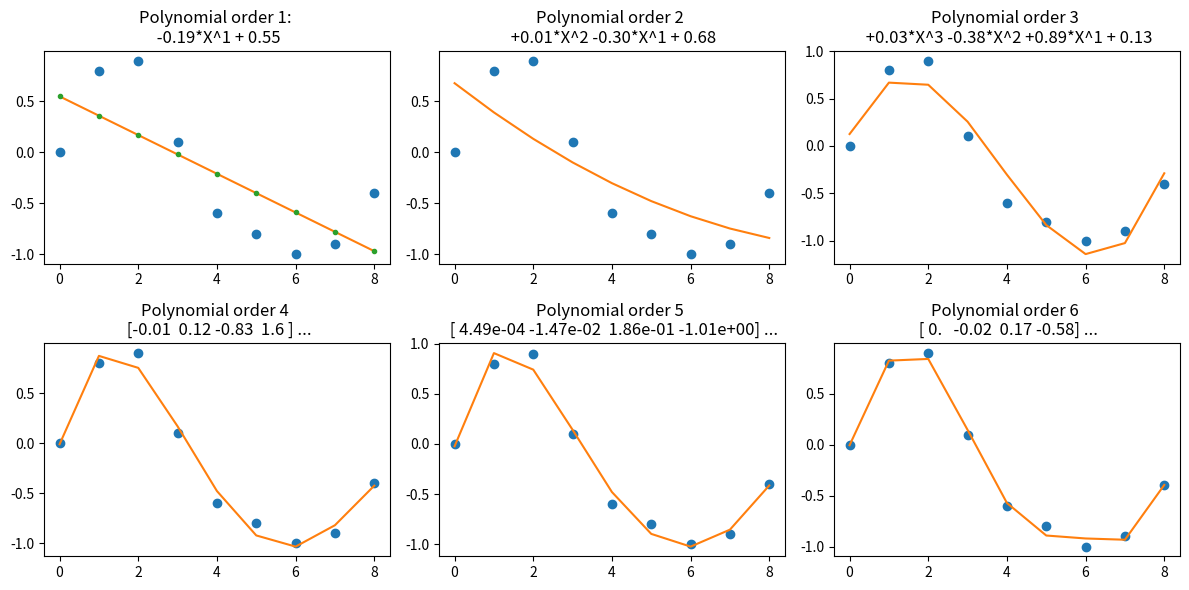

Here is the Python script that generated this plot:
import matplotlib.pyplot as plt
import numpy as np

x_d = np.array([0, 1, 2, 3, 4, 5, 6, 7, 8])
y_d = np.array([0, 0.8, 0.9, 0.1, -0.6, -0.8, -1, -0.9, -0.4])

plt.figure(figsize = (12, 6))
for i in range(1, 7):

    # get the polynomial coefficients
    y_est = np.polyfit(x_d, y_d, i)
    plt.subplot(2,3,i)
    plt.plot(x_d, y_d, 'o')

    # print poly
    formula = ""
    for j in range(i + 1):
        if i-j == 0:
            formula += f'{"+" if y_est[j]>=0 else ""} {y_est[j]:.2f}'
        else:
            formula += f'{"+" if y_est[j]>=0 else ""}{y_est[j]:.2f}*X^{i-j} '
    print(f"poly {i}: {formula}")

    # evaluate the values for a polynomial
    plt.plot(x_d, np.polyval(y_est, x_d), label=formula)
    # plt.legend()
    np.set_printoptions(precision=2)
    if i > 3:
        plt.title(f'Polynomial order {i} \n {y_est[:4]} ...')
    else:
        plt.title(f'Polynomial order {i} \n {formula}')
    if i == 1:
        f = lambda X: y_est[0]*X**1 + y_est[1]
        plt.plot(x_d, f(x_d), ".")
        plt.title(f'Polynomial order {i}: \n {y_est[0]:.2f}*X^1 + {y_est[1]:.2f}')

plt.tight_layout()
plt.show()
